Run: headless pygame with SDL's dummy video driver; simulated clock (each Clock.tick advances the game by its frame time, no real sleeping); random seed 0; keys injected as events and as key.get_pressed() state; mouse plan: one left click at the window centre at the start of phase 2, then a move to the lower-right quarter at the start of phase 3.
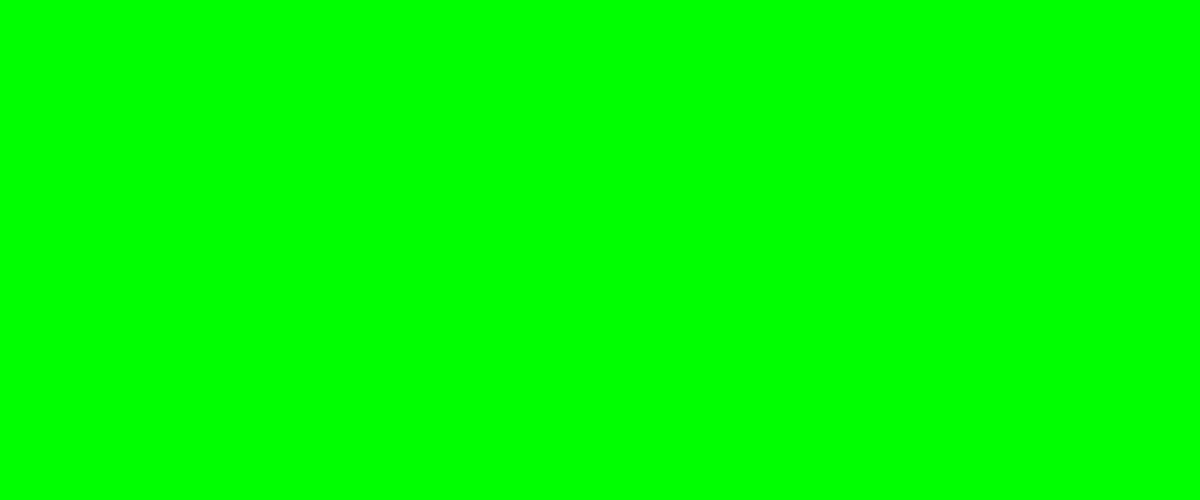
Frame 1 of 4 · flips 1–60 · no input
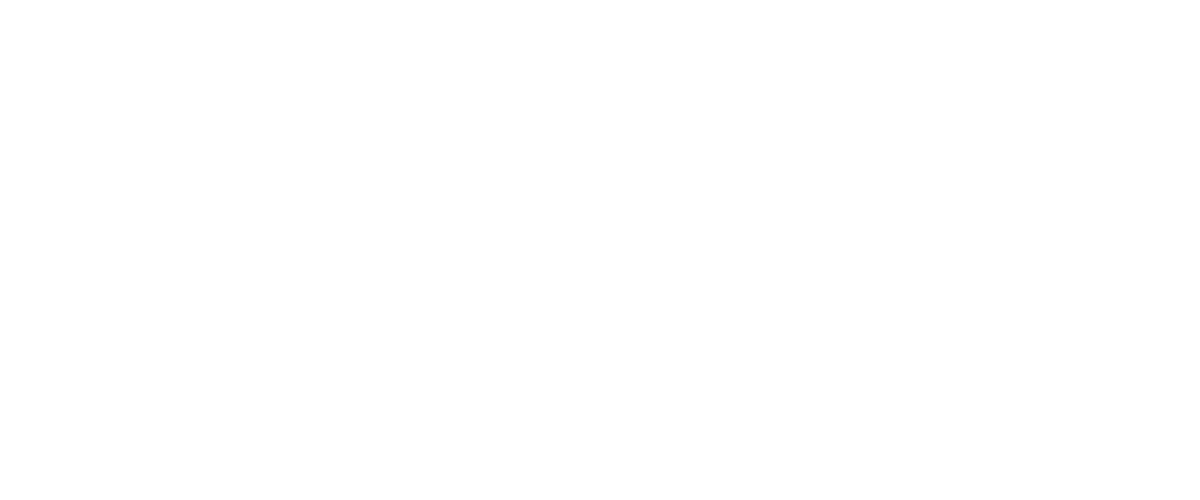
Frame 2 of 4 · flips 61–180 · clicked the window centre · tapped SPACE, RETURN · held RIGHT (→), D
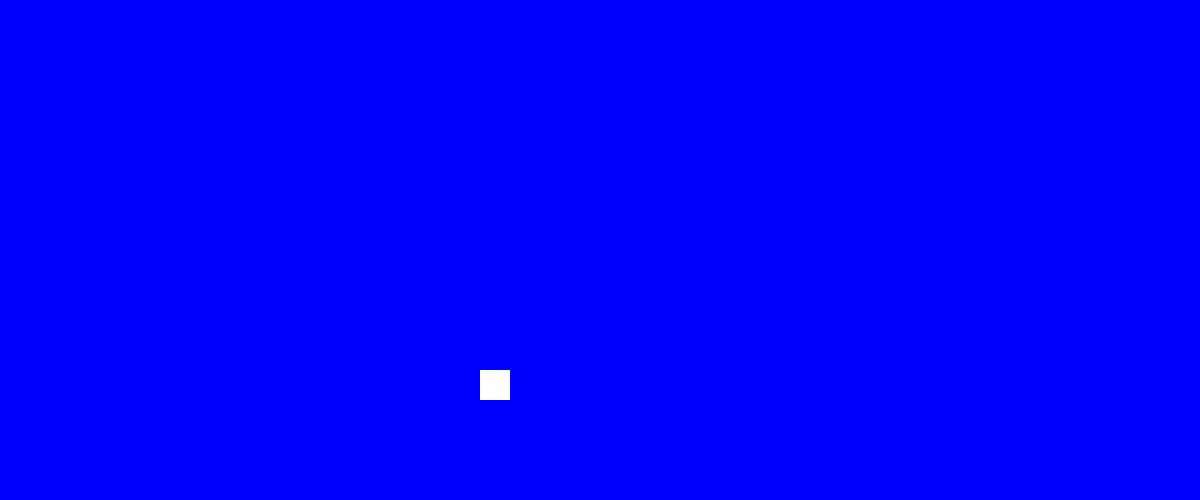
Frame 3 of 4 · flips 181–300 · moved the mouse to the lower-right quarter · held DOWN (↓), S
Frame 4 of 4 · flips 301–420 · held LEFT (←), A, UP (↑), W · screen same as frame 2, image omitted

The pygame program that drew these frames:

'''
(n+1)*3 + 1
n/2
'''

from random import choice
from pygame import draw, display, event, QUIT, MOUSEBUTTONDOWN, mouse, time

FPS = 1000
WIGHT, HEIGTH = 1200, 500
WHITE = (255, 255, 255)
BLACK = (0, 0, 0)
colors = [[255, 255, 255], [255, 0, 0], [0, 255, 0], [0, 0, 255]]
ListPos = []
ListDelta = []
ListBool = []
clock = time.Clock()


def Draw(disp, count, listpos, listdelta, listbool) -> None:
    disp.fill(choice(colors))
    posX = 0; posY = 0;
    for i in range(0, count-1):
        if listpos[i][0] + listdelta[i][0] < 0 or listpos[i][0] + listdelta[i][0] > WIGHT-30:
            listbool[i][0] = not listbool[i][0]
        if listpos[i][1] + listdelta[i][1] < 0 or listpos[i][1] + listdelta[i][1] > HEIGTH-30:
            listbool[i][1] = not listbool[i][1]


        if listbool[i][0]:
            listdelta[i][0] += 1
        else:
            listdelta[i][0] -= 1
        if listbool[i][1]:
            listdelta[i][1] += 1
        else:
            listdelta[i][1] -= 1
        posX = listpos[i][0] + listdelta[i][0]; posY = listpos[i][1] + listdelta[i][1]
        draw.rect(disp, WHITE, (posX, posY, 30, 30))
        display.update(posX, posY, 30, 30)


def window():
    allDots = 1
    sc = display.set_mode((WIGHT, HEIGTH))
    flEx = True
    while flEx:
        for ev in event.get():
            if ev.type == QUIT:
                flEx = False
            if ev.type == MOUSEBUTTONDOWN:
                print(mouse.get_pos())
                ListPos.append(mouse.get_pos())
                ListDelta.append([0, 0])
                ListBool.append([choice([True, False]), choice([True, False])])
                #print(ListPos)
                #print(len(ListPos))
                allDots = allDots + 1

        display.update()
        Draw(sc, allDots, ListPos, ListDelta, ListBool)
        clock.tick(FPS)


window()
print("Die")
print(ListPos)
